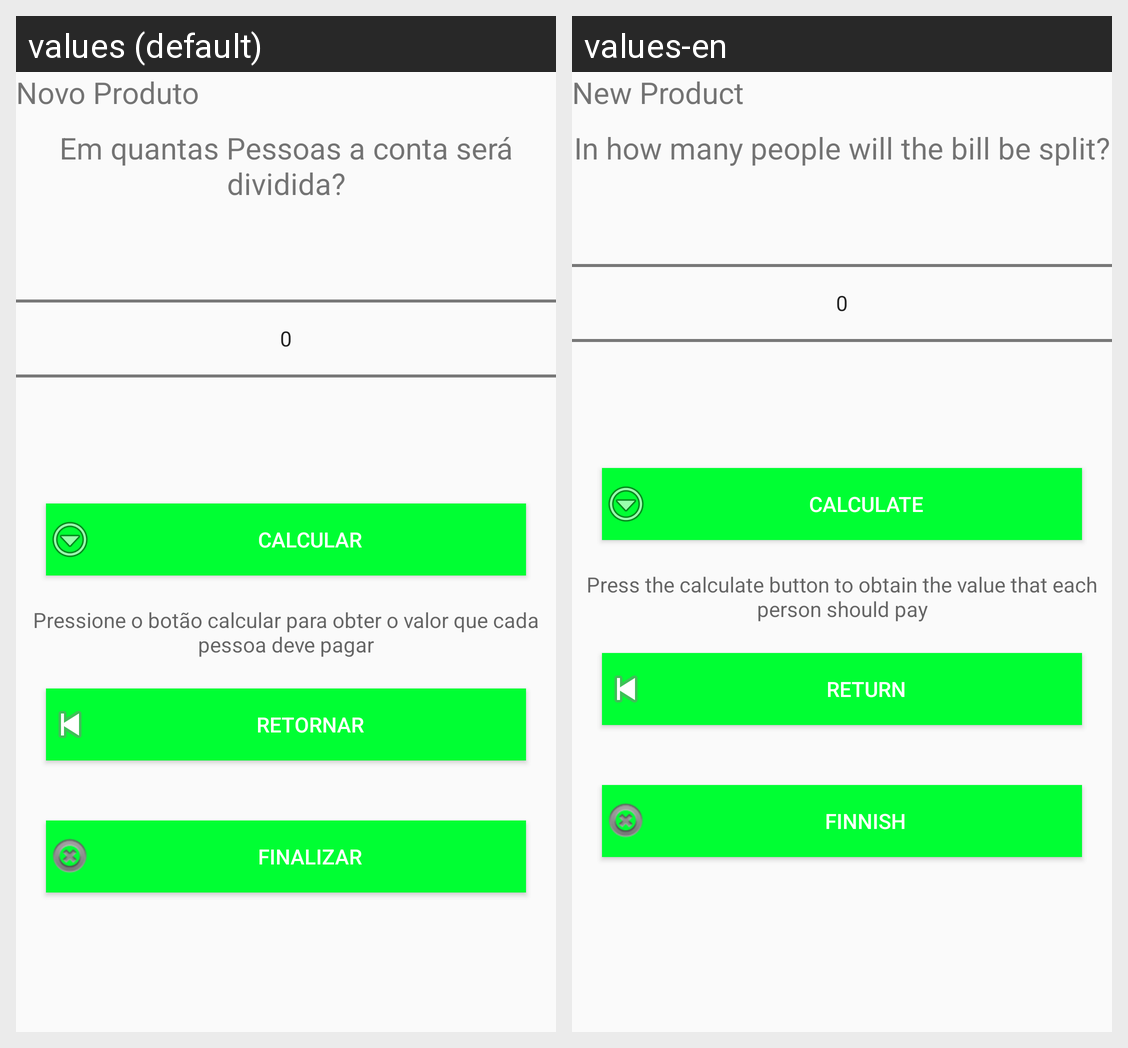

Strings drawn on this Android screen and how each of the app's shown locales translates them:
Android screen res/layout/content_fechar_conta.xml rendered under 2 locales, left to right: values (default), values-en. Device: Nexus 5 (rendered at 1080×1920; each locale shown at half size, 540×960, under a caption strip naming it); theme AppTheme.
Strings drawn on this screen, with the default value and each locale's value (text and hints the layout hard-codes, and strings that could not be matched under every locale, appear in the picture but are not listed):

title_activity_novo_produto
  values: Novo Produto
  values-en: New Product

dividirConta
  values: Em quantas Pessoas a conta será dividida?
  values-en: In how many people will the bill be split?

calcular
  values: calcular
  values-en: calculate

pressione_calcular
  values: Pressione o botão calcular para obter o valor que cada pessoa deve pagar
  values-en: Press the calculate button to obtain the value that each person should pay

Retornar
  values: Retornar
  values-en: Return

Finalizar
  values: Finalizar
  values-en: Finnish
